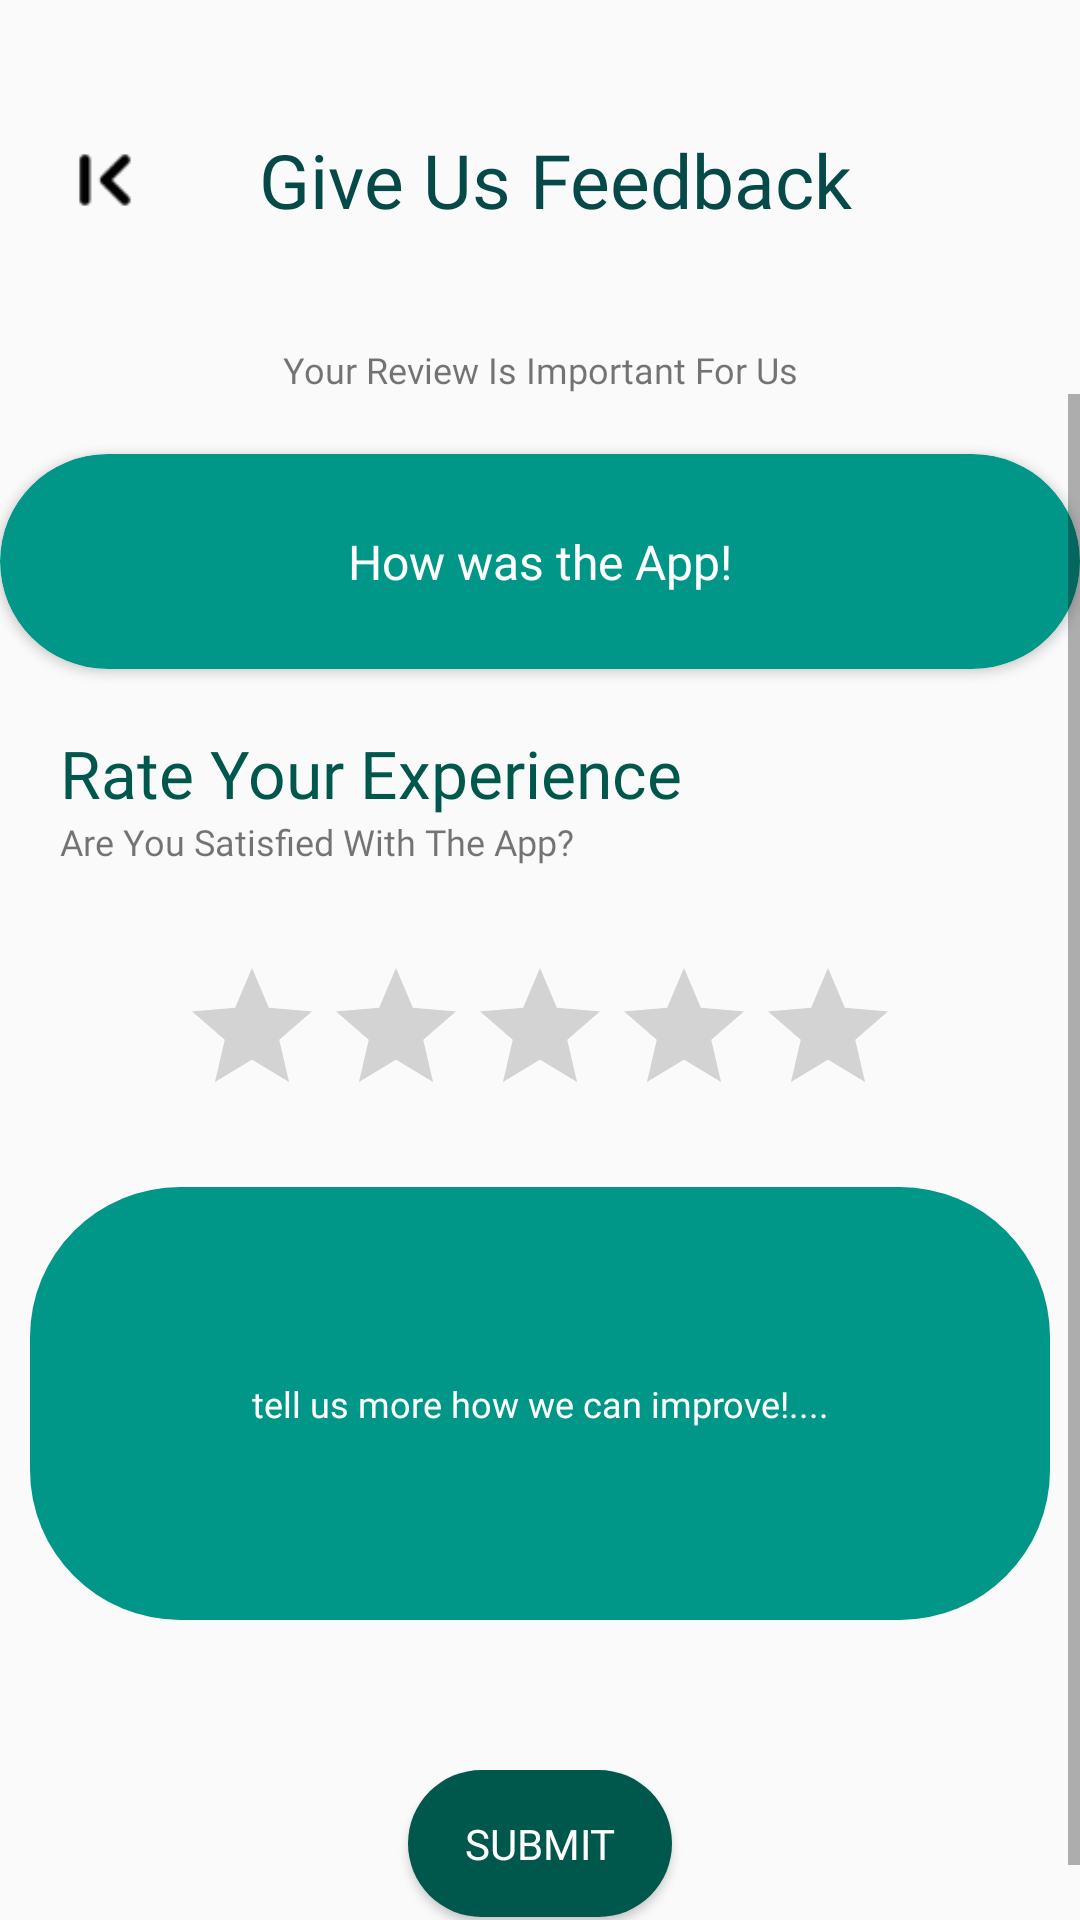

Reconstruct the res/layout file that produces this screen, plus the resources it refers to.
<!-- AndroidManifest.xml: application theme AppTheme -->
<!-- res/layout/activity_app_rating_review.xml -->
<?xml version="1.0" encoding="utf-8"?>
<LinearLayout xmlns:android="http://schemas.android.com/apk/res/android"
    xmlns:app="http://schemas.android.com/apk/res-auto"
    xmlns:tools="http://schemas.android.com/tools"
    android:layout_width="match_parent"
    android:layout_height="match_parent"
    android:orientation="vertical"
    tools:context=".Activities.AppRatingReviewActivity">

    <LinearLayout
        android:layout_width="match_parent"
        android:layout_height="wrap_content"
        android:orientation="horizontal"
        android:gravity="center"
        android:layout_marginTop="25dp"
        android:padding="15dp">

        <ImageView
            android:id="@+id/tv_reviews_btn"
            android:layout_width="40dp"
            android:layout_height="40dp"
            app:srcCompat="@drawable/ic_back" />

        <TextView
            android:id="@+id/profile"
            android:layout_width="wrap_content"
            android:layout_height="match_parent"
            android:gravity="center"
            android:layout_weight="1"
            android:fontFamily="@font/poppins_bold"
            android:layout_marginRight="30dp"
            android:text="Give Us Feedback"
            android:textColor="@color/colorPrimary"
            android:textSize="25sp" />


    </LinearLayout>

    <View
        android:id="@+id/view18"
        android:layout_width="match_parent"
        android:layout_height="20dp" />


    <TextView
        android:id="@+id/textView17"
        android:layout_width="match_parent"
        android:layout_height="wrap_content"
        android:fontFamily="@font/poppins_bold"
        android:gravity="center"
        android:textSize="12sp"
        android:text="Your Review Is Important For Us" />

    <ScrollView
        android:layout_width="match_parent"
        android:layout_height="wrap_content">

        <LinearLayout
            android:layout_width="match_parent"
            android:layout_height="wrap_content"
            android:layout_weight="1"
            android:orientation="vertical">


            <androidx.cardview.widget.CardView
                android:layout_width="match_parent"
                android:layout_height="wrap_content"
                android:layout_gravity="center"
                app:cardCornerRadius="50dp"
                android:layout_marginTop="20dp"
                app:cardBackgroundColor="#009688">

                <androidx.appcompat.widget.LinearLayoutCompat
                    android:layout_width="wrap_content"
                    android:layout_height="wrap_content"
                    android:layout_gravity="center"
                    android:layout_margin="10dp"
                    android:orientation="horizontal"
                    android:padding="5dp">

                    <TextView
                        android:layout_width="match_parent"
                        android:layout_height="wrap_content"
                        android:text="How was the App!"
                        android:gravity="center"
                        android:singleLine="true"
                        android:fontFamily="@font/poppins_bold"
                        android:padding="10dp"
                        android:textColor="@color/white"
                        android:enabled="false"
                        android:textSize="16sp">

                    </TextView>

                </androidx.appcompat.widget.LinearLayoutCompat>

            </androidx.cardview.widget.CardView>


            <TextView
                android:id="@+id/tv_rating"
                android:layout_width="wrap_content"
                android:layout_height="wrap_content"
                android:layout_marginTop="20dp"
                android:layout_marginLeft="20dp"
                android:fontFamily="@font/poppins_bold"
                android:text="Rate Your Experience"
                android:textColor="#00574B"
                android:textSize="22sp" />

            <TextView

                android:layout_width="match_parent"
                android:layout_height="wrap_content"
                android:fontFamily="@font/poppins_bold"
                android:layout_marginLeft="20dp"
                android:textSize="12sp"
                android:text="Are You Satisfied With The App?" />


            <LinearLayout
                android:layout_width="match_parent"
                android:layout_height="wrap_content"
                android:orientation="horizontal"
                android:layout_marginBottom="20dp"
                android:gravity="center">

                <RatingBar
                    android:id="@+id/ratingBar_5"
                    android:layout_width="wrap_content"
                    android:layout_height="wrap_content"
                    android:layout_marginTop="20dp"
                    android:numStars="5"
                    android:stepSize="0.5" />

            </LinearLayout>


            <EditText
                android:id="@+id/tv_review_message"
                android:layout_width="match_parent"
                android:layout_height="wrap_content"
                android:layout_margin="10dp"
                android:background="@drawable/review_message_rounded"
                android:fontFamily="@font/poppins_bold"
                android:gravity="center"
                android:hint="tell us more how we can improve!...."
                android:minLines="8"
                android:textColor="@color/white"
                android:textColorHint="#FFFFFF"
                android:textSize="12sp" />


            <Button
                android:id="@+id/tv_rating_submit"
                android:layout_width="wrap_content"
                android:layout_marginTop="40dp"
                android:layout_height="wrap_content"
                android:layout_gravity="center"
                android:background="@drawable/button_round"
                android:layout_marginBottom="20dp"
                android:fontFamily="@font/poppins_bold"
                android:text="Submit"
                android:textColor="#FFFFFF" />


        </LinearLayout>

    </ScrollView>

</LinearLayout>
<!-- resources referenced by this layout -->
<resources>
  <color name="colorPrimary">#054949</color>
  <color name="white">#FFFFFFFF</color>
  <!-- drawable button_round (drawable) -->
  <?xml version="1.0" encoding="utf-8"?>
  <shape xmlns:android="http://schemas.android.com/apk/res/android">
      <solid android:color="#00574B" />
      <corners android:radius="80dp" />
      <padding
          android:bottom="15dp"
          android:left="15dp"
          android:right="15dp"
          android:top="15dp" />
  </shape>
  <!-- drawable ic_back: png bitmap (drawable, 567 bytes) -->
  <!-- drawable review_message_rounded (drawable) -->
  <?xml version="1.0" encoding="utf-8"?>
  <shape xmlns:android="http://schemas.android.com/apk/res/android">
      <solid android:color="#009688" />
      <corners android:radius="50dp" />
      <padding
          android:bottom="15dp"
          android:left="15dp"
          android:right="15dp"
          android:top="15dp" />
  </shape>
  <style name="AppTheme" parent="Theme.AppCompat.Light.DarkActionBar">
  		<item name="colorPrimary">@color/colorPrimary</item>
  		<item name="colorPrimaryDark">@color/colorPrimaryDark</item>
  		<item name="colorAccent">@color/colorAccent</item>
  	</style>
  <color name="colorPrimaryDark">#00574B</color>
  <color name="colorAccent">#D81B60</color>
</resources>
